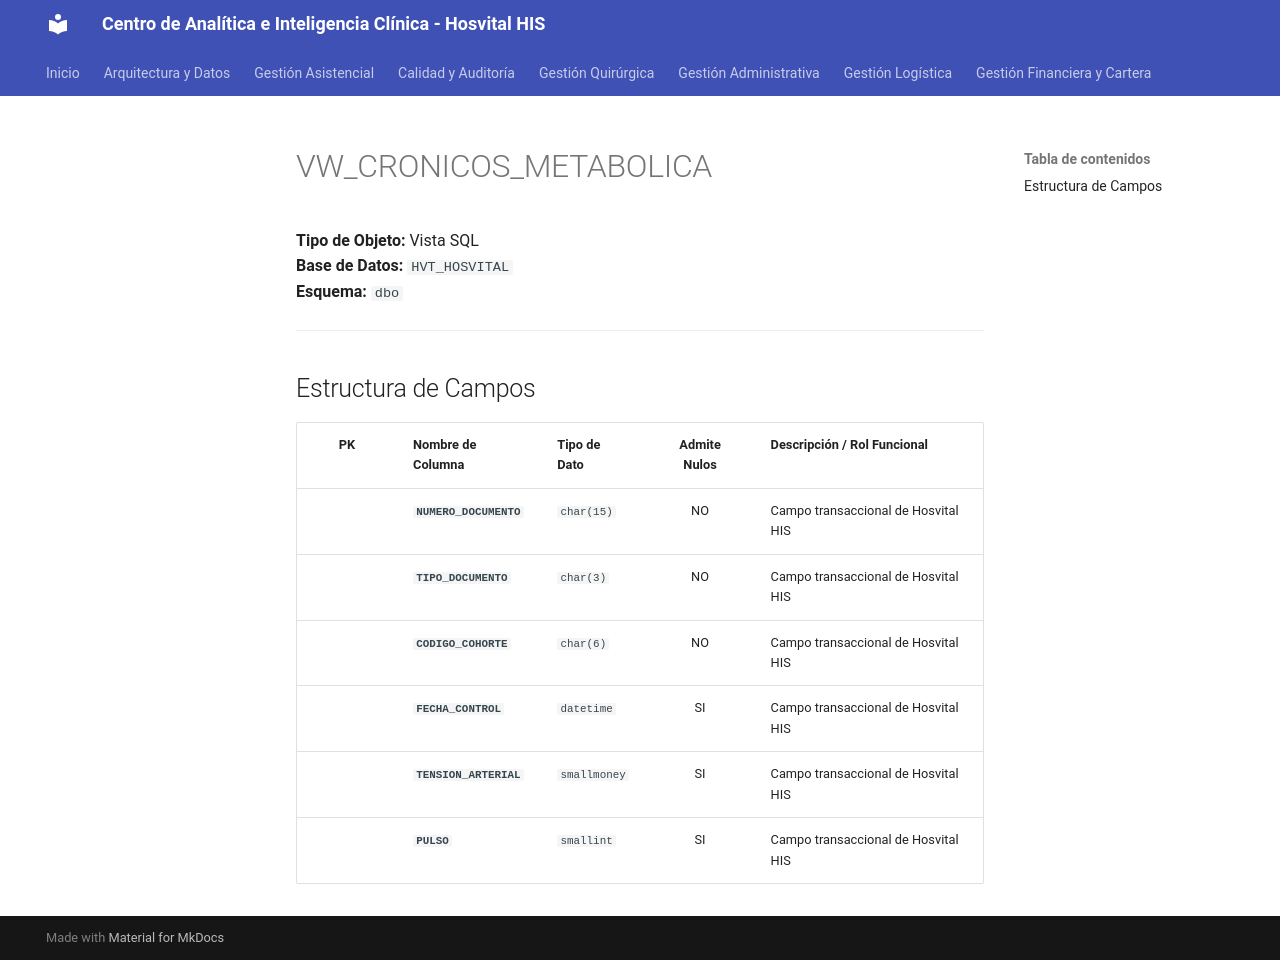

repository: SoporteSaludtech/superset-docs · page: diccionario-general/VW_CRONICOS_METABOLICA/index.html · generator: mkdocs

# VW_CRONICOS_METABOLICA

**Tipo de Objeto:** Vista SQL  
**Base de Datos:** `HVT_HOSVITAL`  
**Esquema:** `dbo`

---

## Estructura de Campos

| PK | Nombre de Columna | Tipo de Dato | Admite Nulos | Descripción / Rol Funcional |
| :-: | :--- | :--- | :-: | :--- |
|  | **`NUMERO_DOCUMENTO`** | `char(15)` | NO | Campo transaccional de Hosvital HIS |
|  | **`TIPO_DOCUMENTO`** | `char(3)` | NO | Campo transaccional de Hosvital HIS |
|  | **`CODIGO_COHORTE`** | `char(6)` | NO | Campo transaccional de Hosvital HIS |
|  | **`FECHA_CONTROL`** | `datetime` | SI | Campo transaccional de Hosvital HIS |
|  | **`TENSION_ARTERIAL`** | `smallmoney` | SI | Campo transaccional de Hosvital HIS |
|  | **`PULSO`** | `smallint` | SI | Campo transaccional de Hosvital HIS |
